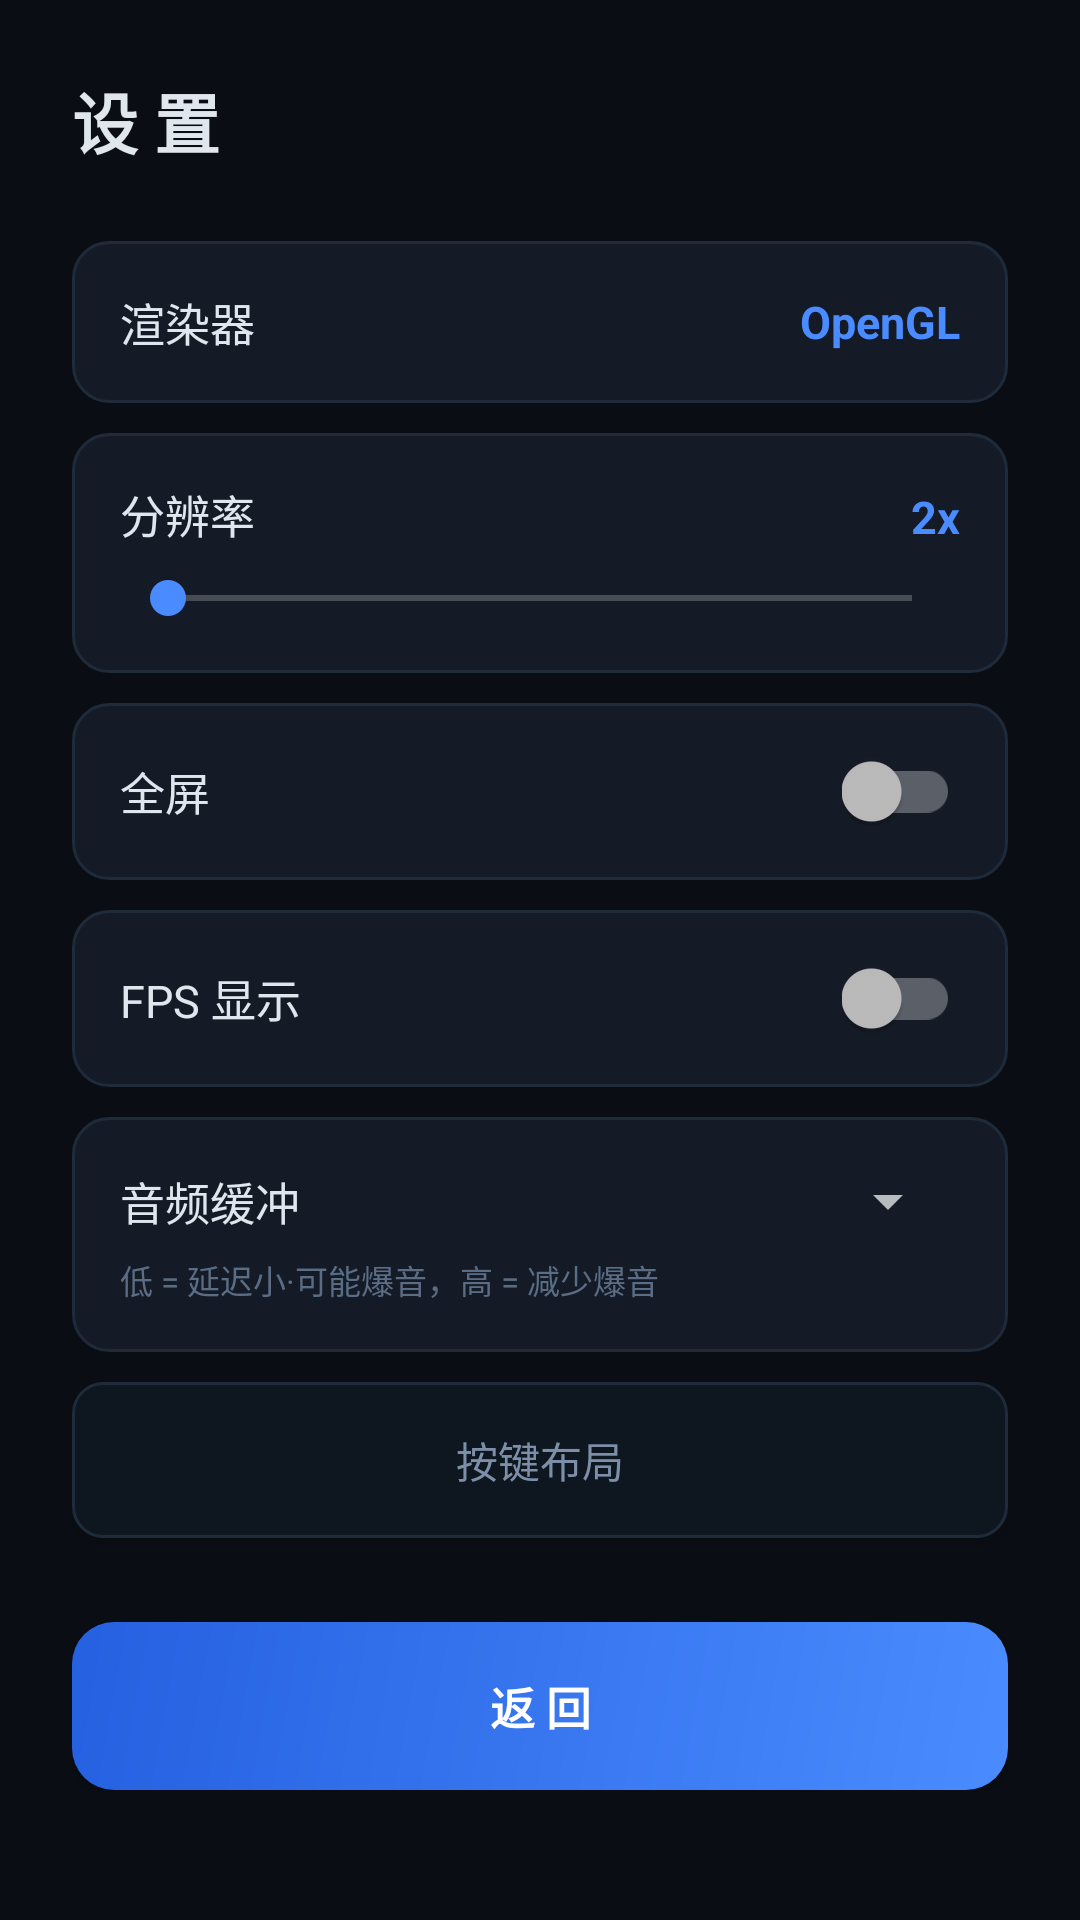

The Android layout XML behind this screen, and the referenced resources:
<!-- AndroidManifest.xml: application theme Theme.UltramanFE0 -->
<!-- res/layout/activity_settings.xml -->
<?xml version="1.0" encoding="utf-8"?>
<ScrollView xmlns:android="http://schemas.android.com/apk/res/android"
    android:layout_width="match_parent" android:layout_height="match_parent"
    android:background="@color/bg">
<LinearLayout
    android:layout_width="match_parent" android:layout_height="wrap_content"
    android:orientation="vertical" android:padding="24dp">
    <TextView android:layout_width="wrap_content" android:layout_height="wrap_content"
        android:text="设 置" android:textColor="#E0E6ED"
        android:textSize="22sp" android:textStyle="bold"/>

    <LinearLayout android:layout_width="match_parent" android:layout_height="wrap_content"
        android:layout_marginTop="24dp" android:background="@drawable/bg_card"
        android:gravity="center_vertical" android:orientation="horizontal" android:padding="16dp">
        <TextView android:layout_width="0dp" android:layout_height="wrap_content"
            android:layout_weight="1" android:text="渲染器" android:textColor="#E0E6ED" android:textSize="15sp"/>
        <TextView android:layout_width="wrap_content" android:layout_height="wrap_content"
            android:text="OpenGL" android:textColor="#4A8CFF" android:textSize="15sp" android:textStyle="bold"/>
    </LinearLayout>

    <LinearLayout android:layout_width="match_parent" android:layout_height="wrap_content"
        android:layout_marginTop="10dp" android:background="@drawable/bg_card"
        android:orientation="vertical" android:padding="16dp">
        <LinearLayout android:layout_width="match_parent" android:layout_height="wrap_content"
            android:orientation="horizontal">
            <TextView android:layout_width="0dp" android:layout_height="wrap_content"
                android:layout_weight="1" android:text="分辨率" android:textColor="#E0E6ED" android:textSize="15sp"/>
            <TextView android:id="@+id/tvRes" android:layout_width="wrap_content" android:layout_height="wrap_content"
                android:text="2x" android:textColor="#4A8CFF" android:textSize="15sp" android:textStyle="bold"/>
        </LinearLayout>
        <SeekBar android:id="@+id/sbRes" android:layout_width="match_parent"
            android:layout_height="wrap_content" android:layout_marginTop="8dp"/>
    </LinearLayout>

    <LinearLayout android:layout_width="match_parent" android:layout_height="wrap_content"
        android:layout_marginTop="10dp" android:background="@drawable/bg_card"
        android:gravity="center_vertical" android:orientation="horizontal" android:padding="16dp">
        <TextView android:layout_width="0dp" android:layout_height="wrap_content"
            android:layout_weight="1" android:text="全屏" android:textColor="#E0E6ED" android:textSize="15sp"/>
        <androidx.appcompat.widget.SwitchCompat android:id="@+id/swFullscreen"
            android:layout_width="wrap_content" android:layout_height="wrap_content"/>
    </LinearLayout>

    <LinearLayout android:layout_width="match_parent" android:layout_height="wrap_content"
        android:layout_marginTop="10dp" android:background="@drawable/bg_card"
        android:gravity="center_vertical" android:orientation="horizontal" android:padding="16dp">
        <TextView android:layout_width="0dp" android:layout_height="wrap_content"
            android:layout_weight="1" android:text="FPS 显示" android:textColor="#E0E6ED" android:textSize="15sp"/>
        <androidx.appcompat.widget.SwitchCompat android:id="@+id/swShowFps"
            android:layout_width="wrap_content" android:layout_height="wrap_content"/>
    </LinearLayout>

    <LinearLayout android:layout_width="match_parent" android:layout_height="wrap_content"
        android:layout_marginTop="10dp" android:background="@drawable/bg_card"
        android:orientation="vertical" android:padding="16dp">
        <LinearLayout android:layout_width="match_parent" android:layout_height="wrap_content"
            android:gravity="center_vertical" android:orientation="horizontal">
            <TextView android:layout_width="0dp" android:layout_height="wrap_content"
                android:layout_weight="1" android:text="音频缓冲" android:textColor="#E0E6ED" android:textSize="15sp"/>
            <Spinner android:id="@+id/spAudioBuffer" android:layout_width="wrap_content"
                android:layout_height="wrap_content" android:minWidth="150dp"/>
        </LinearLayout>
        <TextView android:layout_width="match_parent" android:layout_height="wrap_content"
            android:layout_marginTop="6dp" android:text="低 = 延迟小·可能爆音，高 = 减少爆音"
            android:textColor="#5A6D85" android:textSize="11sp"/>
    </LinearLayout>

    <Button android:id="@+id/btnEditButtons"
        android:layout_width="match_parent" android:layout_height="52dp"
        android:layout_marginTop="10dp" android:background="@drawable/bg_btn_secondary"
        android:text="按键布局" android:textColor="#7D8FA8" android:textSize="14sp"/>
    <Button android:id="@+id/btnBack"
        android:layout_width="match_parent" android:layout_height="56dp"
        android:layout_marginTop="28dp" android:background="@drawable/bg_btn_primary"
        android:text="返 回" android:textColor="#FFFFFF"
        android:textSize="15sp" android:textStyle="bold"/>
</LinearLayout>
</ScrollView>
<!-- resources referenced by this layout -->
<resources>
  <color name="bg">#0A0E14</color>
  <!-- drawable bg_btn_primary (drawable) -->
  <?xml version="1.0" encoding="utf-8"?>
  <shape xmlns:android="http://schemas.android.com/apk/res/android">
      <gradient android:angle="135" android:startColor="#4A8CFF" android:endColor="#2560E0"/>
      <corners android:radius="14dp"/>
  </shape>
  <!-- drawable bg_btn_secondary (drawable) -->
  <?xml version="1.0" encoding="utf-8"?>
  <shape xmlns:android="http://schemas.android.com/apk/res/android">
      <solid android:color="#0E1620"/>
      <corners android:radius="10dp"/>
      <stroke android:width="1dp" android:color="#1F2A3A"/>
  </shape>
  <!-- drawable bg_card (drawable) -->
  <?xml version="1.0" encoding="utf-8"?>
  <shape xmlns:android="http://schemas.android.com/apk/res/android">
      <solid android:color="#141B26"/>
      <corners android:radius="12dp"/>
      <stroke android:width="1dp" android:color="#1F2A3A"/>
  </shape>
  <style name="Theme.UltramanFE0" parent="Theme.AppCompat.NoActionBar">
          <item name="colorPrimary">@color/accent</item>
          <item name="colorAccent">@color/accent</item>
          <item name="android:windowBackground">@color/bg</item>
          <item name="android:statusBarColor">@color/bg</item>
          <item name="android:navigationBarColor">@color/bg</item>
      </style>
  <color name="accent">#4A8CFF</color>
</resources>
